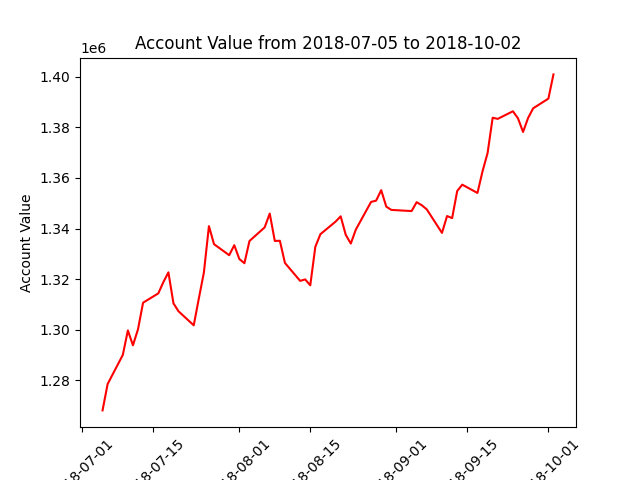

Source data for this figure (header and first rows):
datadate, account_value
20180705, 1268103
20180706, 1278508
20180709, 1290041
20180710, 1299729
20180711, 1293839
20180712, 1300202
20180713, 1310689
20180716, 1314363
20180717, 1318798
20180718, 1322692
20180719, 1310412
20180720, 1307282
20180723, 1301750
20180724, 1312308
20180725, 1322594
20180726, 1340969
20180727, 1333840
20180730, 1329471
20180731, 1333436
20180801, 1327952
20180802, 1326301
20180803, 1335088
20180806, 1340473
20180807, 1345938
20180808, 1335104
20180809, 1335177
20180810, 1326406
20180813, 1319324
20180814, 1319891
20180815, 1317566
20180816, 1332798
20180817, 1337775
20180820, 1342756
20180821, 1344846
20180822, 1337543
20180823, 1334070
20180824, 1339628
20180827, 1350540
20180828, 1351043
20180829, 1355191
20180830, 1348686
20180831, 1347380
20180904, 1346922
20180905, 1350436
20180906, 1349244
20180907, 1347583
20180910, 1338287
20180911, 1344958
20180912, 1344134
20180913, 1354842
20180914, 1357367
20180917, 1354080
20180918, 1362634
20180919, 1369876
20180920, 1383828
20180921, 1383374
20180924, 1386385
20180925, 1383601
20180926, 1378199
20180927, 1383754
... 3 more rows
